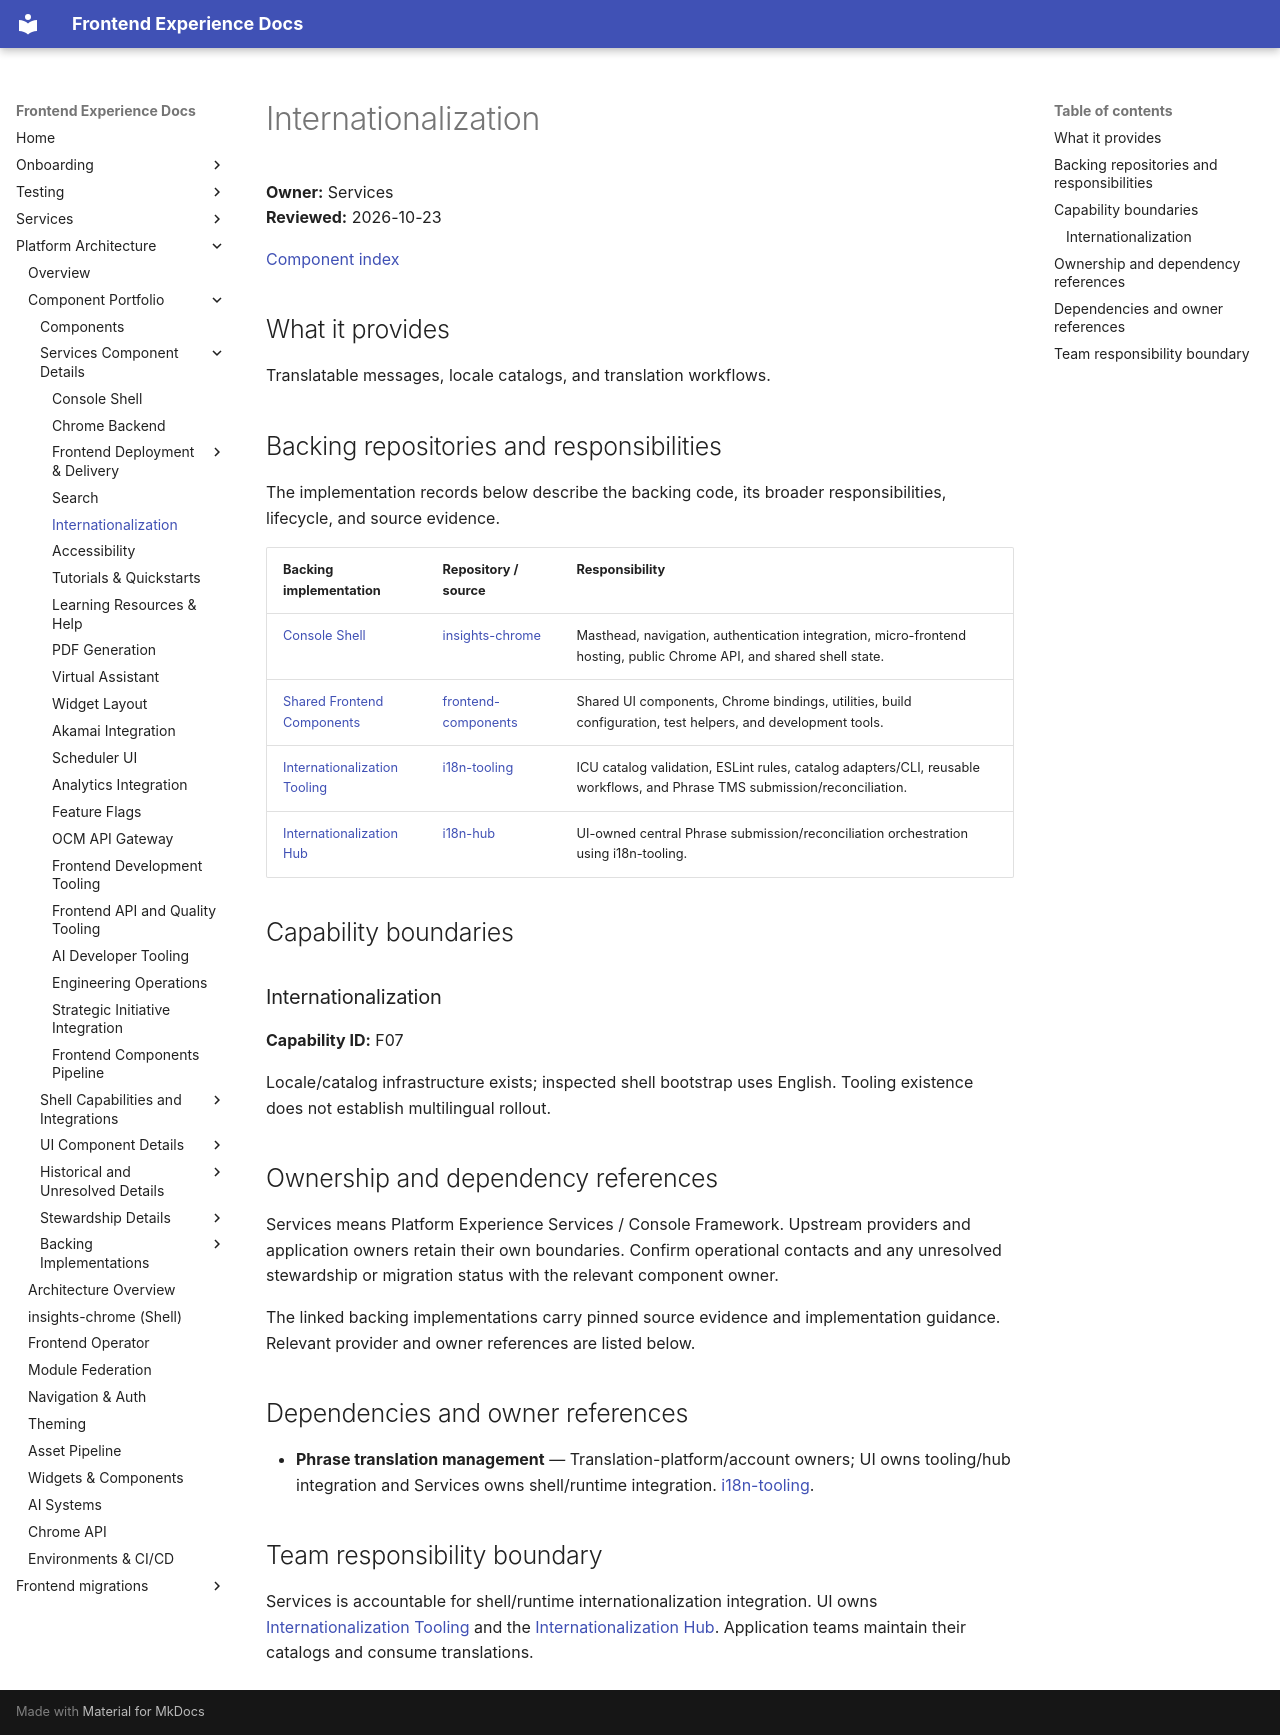

repository: RedHatInsights/frontend-experience-docs · page: platform/components/internationalization/index.html · generator: mkdocs

# Internationalization

**Owner:** Services  
**Reviewed:** 2026-10-23

[Component index](../component-catalog.md)

## What it provides

Translatable messages, locale catalogs, and translation workflows.

## Backing repositories and responsibilities

The implementation records below describe the backing code, its broader responsibilities, lifecycle, and source evidence.

| Backing implementation | Repository / source | Responsibility |
|------------------------|---------------------|----------------|
| [Console Shell](insights-chrome.md) | [insights-chrome](https://github.com/RedHatInsights/insights-chrome) | Masthead, navigation, authentication integration, micro-frontend hosting, public Chrome API, and shared shell state. |
| [Shared Frontend Components](frontend-components.md) | [frontend-components](https://github.com/RedHatInsights/frontend-components) | Shared UI components, Chrome bindings, utilities, build configuration, test helpers, and development tools. |
| [Internationalization Tooling](i18n-tooling.md) | [i18n-tooling](https://github.com/RedHatInsights/i18n-tooling) | ICU catalog validation, ESLint rules, catalog adapters/CLI, reusable workflows, and Phrase TMS submission/reconciliation. |
| [Internationalization Hub](i18n-hub.md) | [i18n-hub](https://github.com/RedHatInsights/i18n-hub) | UI-owned central Phrase submission/reconciliation orchestration using i18n-tooling. |

## Capability boundaries

<a id="f07"></a>

### Internationalization

**Capability ID:** F07

Locale/catalog infrastructure exists; inspected shell bootstrap uses English. Tooling existence does not establish multilingual rollout.

## Ownership and dependency references

Services means Platform Experience Services / Console Framework. Upstream providers and application owners retain their own boundaries. Confirm operational contacts and any unresolved stewardship or migration status with the relevant component owner.

The linked backing implementations carry pinned source evidence and implementation guidance. Relevant provider and owner references are listed below.

## Dependencies and owner references

- **Phrase translation management** — Translation-platform/account owners; UI owns tooling/hub integration and Services owns shell/runtime integration. [i18n-tooling](https://github.com/RedHatInsights/i18n-tooling).

## Team responsibility boundary

Services is accountable for shell/runtime internationalization integration. UI owns [Internationalization Tooling](i18n-tooling.md) and the [Internationalization Hub](i18n-hub.md). Application teams maintain their catalogs and consume translations.
